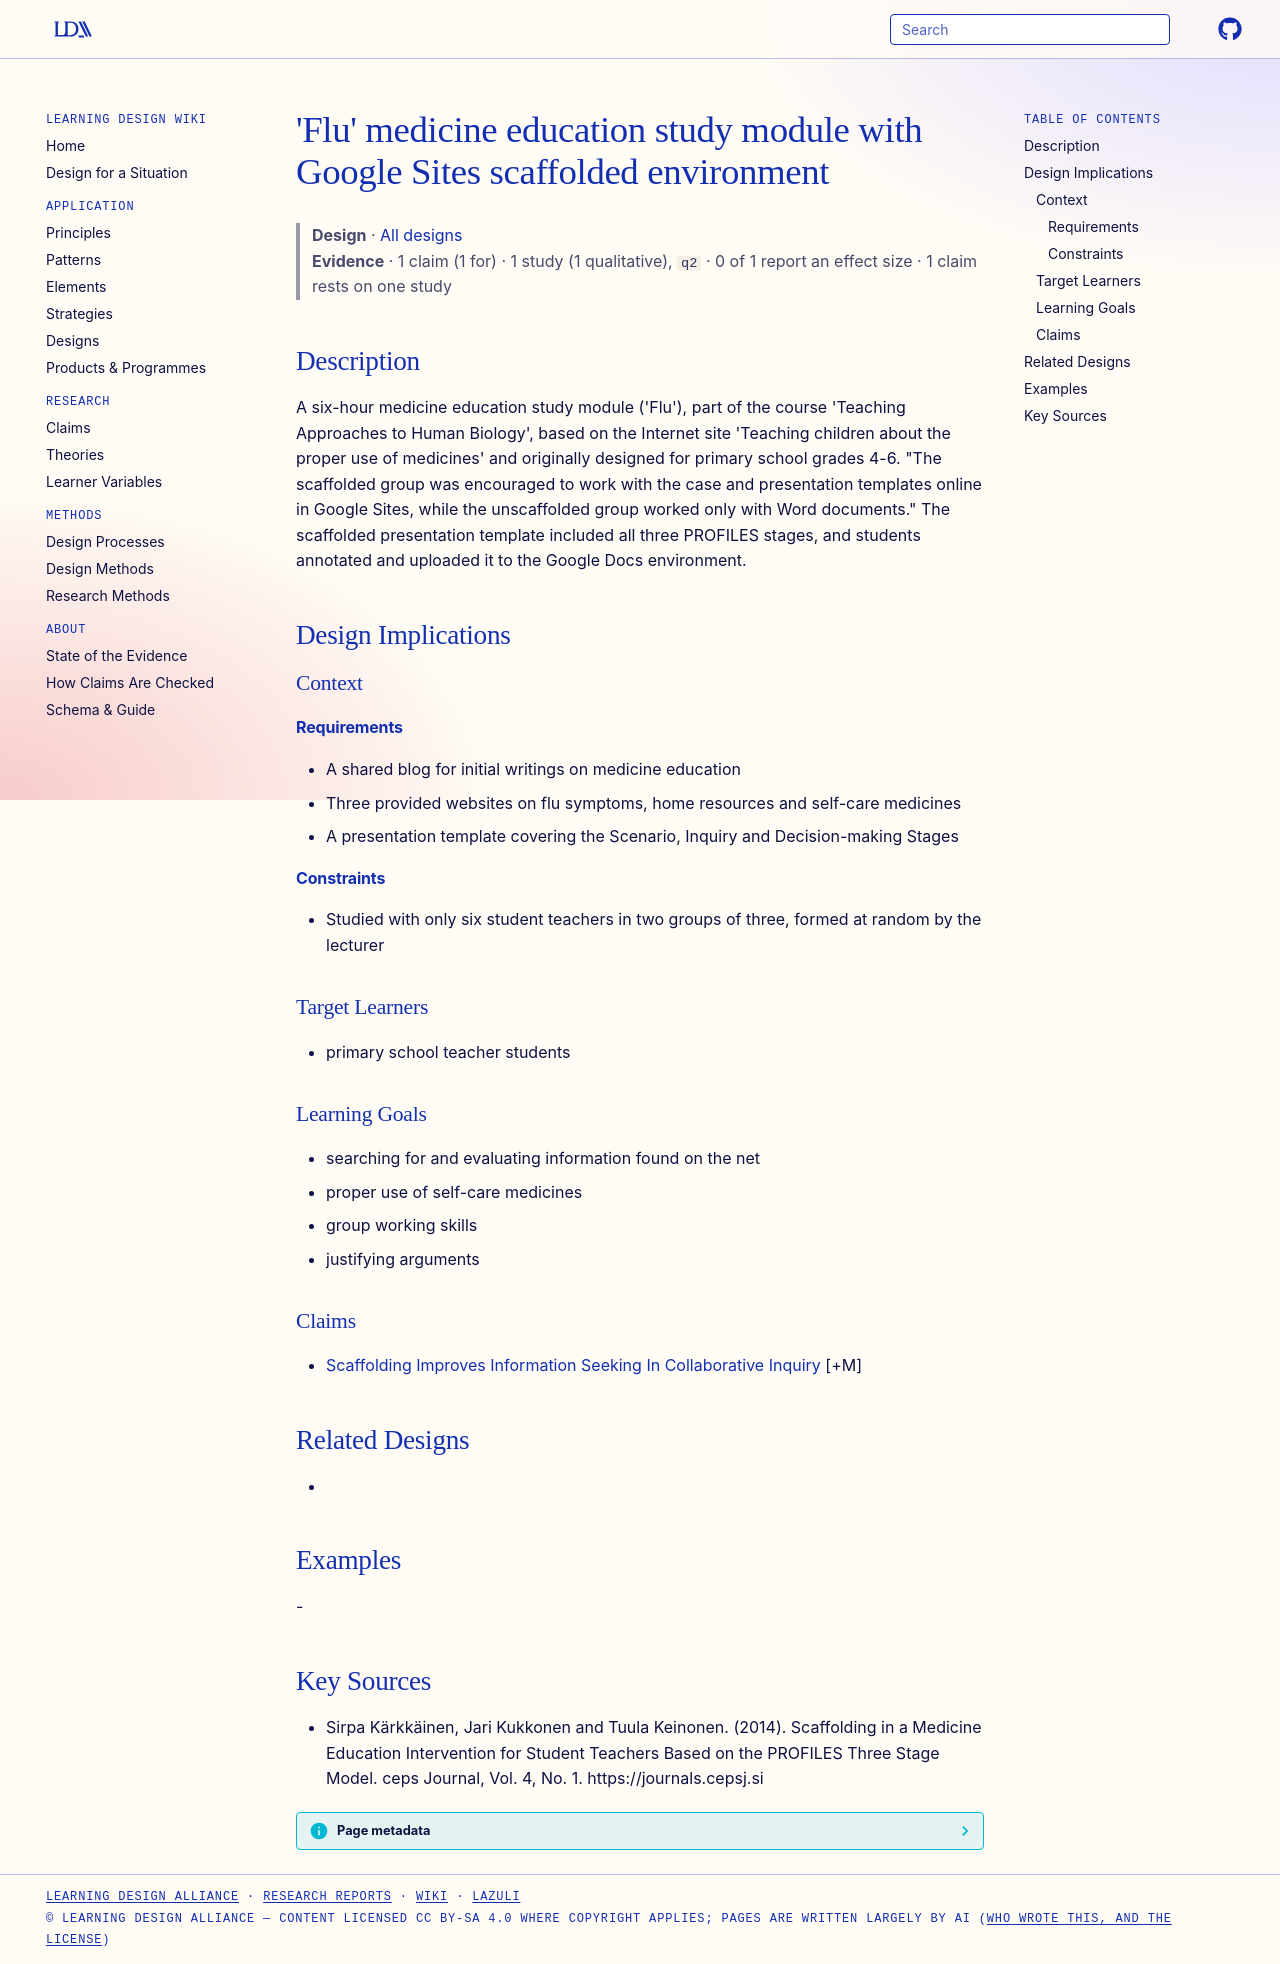

repository: Learning-Design-Alliance/learning-wiki · page: designs/flu-medicine-education-module-google-sites-scaffolding/index.html · generator: mkdocs

---
type: design
id: flu-medicine-education-module-google-sites-scaffolding
title: "'Flu' medicine education study module with Google Sites scaffolded environment"
description: "A six-hour medicine education study module ('Flu'), part of the course 'Teaching Approaches to Human Biology', based on the Internet site 'Teaching children about the proper use of medicines' and originally designed f..."
status: review
generated:
  by: "process:settle-candidates"
  at: 2026-11-01
sources:
  - id: sirpa-kärkkäinen-2014
    resource: "https://journals.cepsj.si"
    title: "Sirpa Kärkkäinen, Jari Kukkonen and Tuula Keinonen. (2014). Scaffolding in a Medicine Education Intervention for Student Teachers Based on the PROFILES Three Stage Model. ceps Journal, Vol. 4, No. 1. https://journals.cepsj.si"
    author: Sirpa Kärkkäinen, Jari Kukkonen and Tuula Keinonen
---

# 'Flu' medicine education study module with Google Sites scaffolded environment

> **Design** · [All designs](index.md)
> **Evidence** · 1 claim (1 for) · 1 study (1 qualitative), `q2` · 0 of 1 report an effect size · 1 claim rests on one study

## Description
A six-hour medicine education study module ('Flu'), part of the course 'Teaching Approaches to Human Biology', based on the Internet site 'Teaching children about the proper use of medicines' and originally designed for primary school grades 4-6. "The scaffolded group was encouraged to work with the case and presentation templates online in Google Sites, while the unscaffolded group worked only with Word documents." The scaffolded presentation template included all three PROFILES stages, and students annotated and uploaded it to the Google Docs environment.

## Design Implications

### Context
#### Requirements
- A shared blog for initial writings on medicine education
- Three provided websites on flu symptoms, home resources and self-care medicines
- A presentation template covering the Scenario, Inquiry and Decision-making Stages
#### Constraints
- Studied with only six student teachers in two groups of three, formed at random by the lecturer

### Target Learners
- primary school teacher students

### Learning Goals
- searching for and evaluating information found on the net
- proper use of self-care medicines
- group working skills
- justifying arguments

### Claims
- [Scaffolding Improves Information Seeking In Collaborative Inquiry](../claims/scaffolding-improves-information-seeking-in-collaborative-inquiry.md) [+M]

## Related Designs
- 

## Examples
-

## Key Sources
- Sirpa Kärkkäinen, Jari Kukkonen and Tuula Keinonen. (2014). Scaffolding in a Medicine Education Intervention for Student Teachers Based on the PROFILES Three Stage Model. ceps Journal, Vol. 4, No. 1. https://journals.cepsj.si
